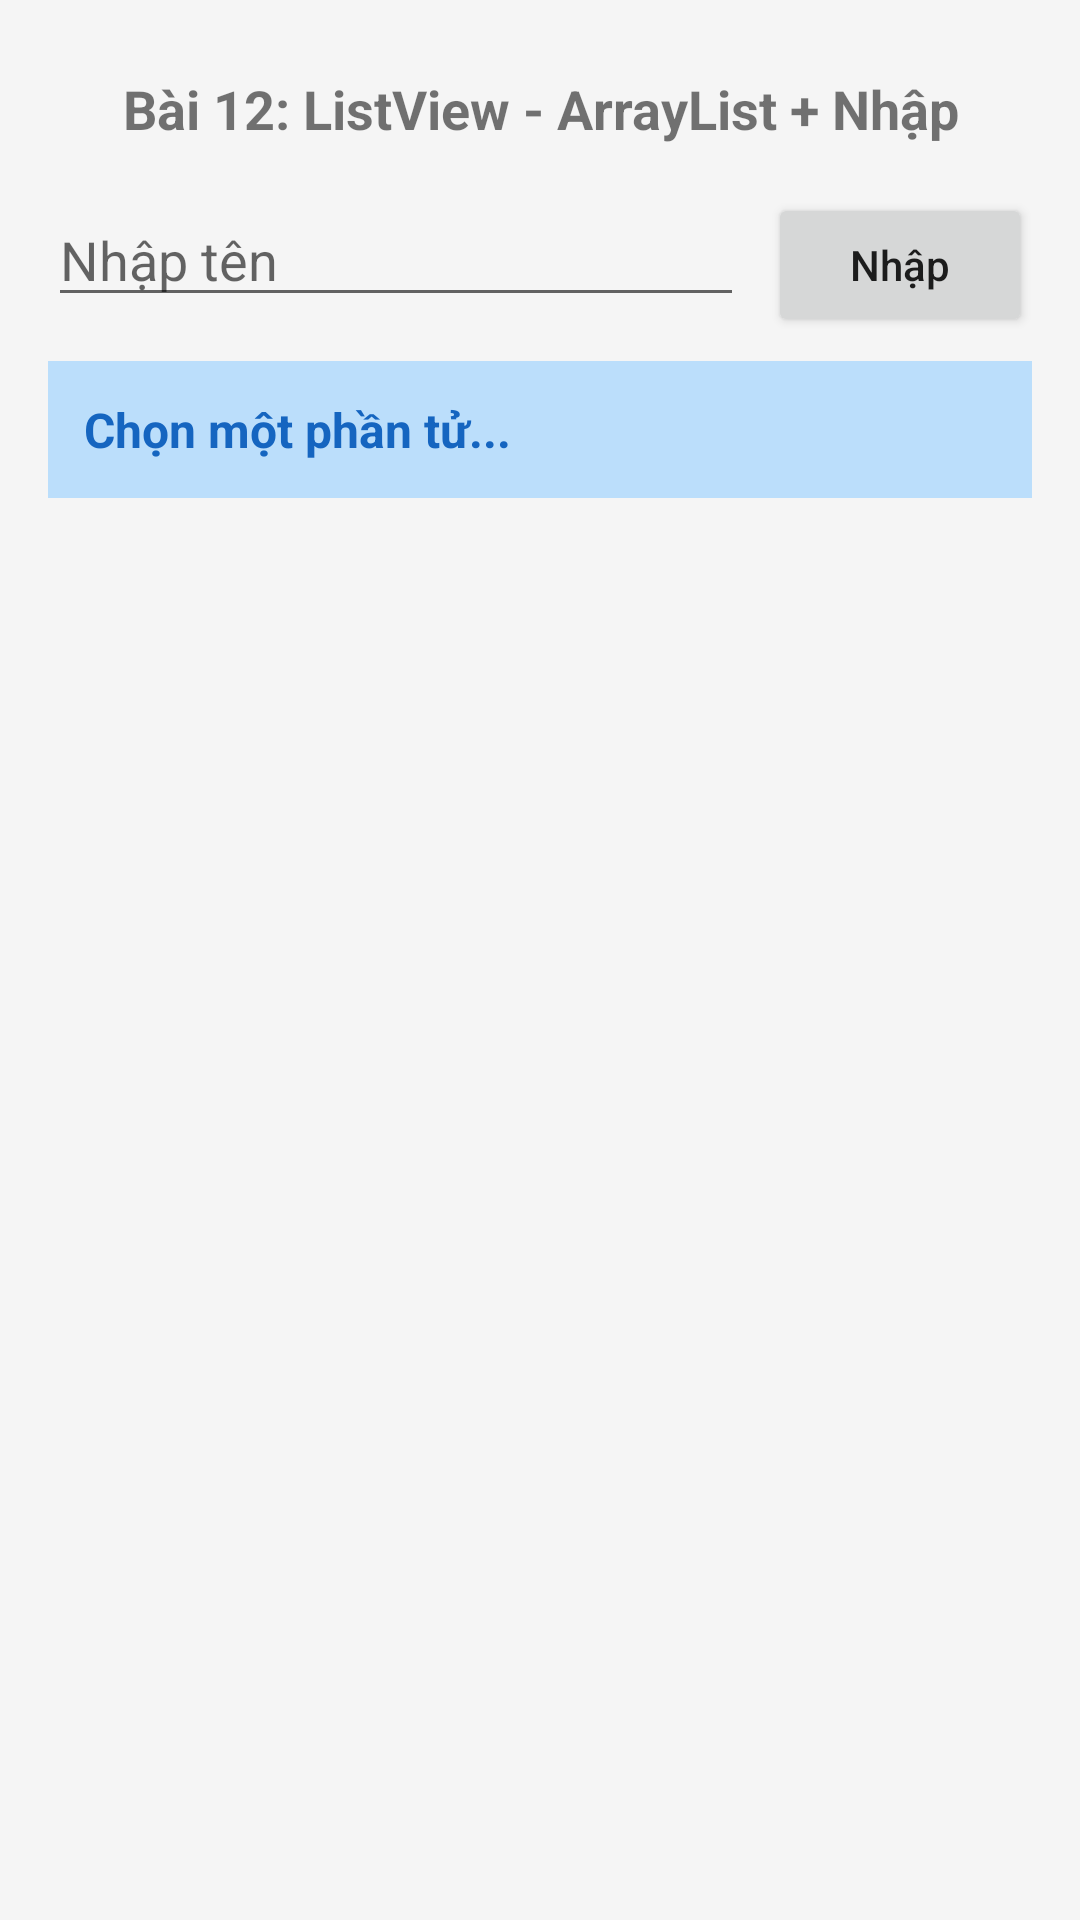

Produce the Android XML layout that renders to this screen, including the resource entries it uses.
<!-- AndroidManifest.xml: application theme Theme.Thuc_Hanh_Di_Dong -->
<!-- res/layout/buoi2_bai12_listview_input.xml -->
<?xml version="1.0" encoding="utf-8"?>
<LinearLayout xmlns:android="http://schemas.android.com/apk/res/android"
    android:layout_width="match_parent"
    android:layout_height="match_parent"
    android:orientation="vertical"
    android:padding="16dp"
    android:background="#f5f5f5">

    <TextView
        android:layout_width="match_parent"
        android:layout_height="wrap_content"
        android:text="Bài 12: ListView - ArrayList + Nhập"
        android:textSize="18sp"
        android:textStyle="bold"
        android:gravity="center"
        android:padding="8dp" />

    
    <LinearLayout
        android:layout_width="match_parent"
        android:layout_height="wrap_content"
        android:orientation="horizontal"
        android:layout_marginTop="8dp">

        <EditText
            android:id="@+id/edtNhapTen"
            android:layout_width="0dp"
            android:layout_height="wrap_content"
            android:layout_weight="1"
            android:hint="Nhập tên" />

        <Button
            android:id="@+id/btnNhap"
            android:layout_width="wrap_content"
            android:layout_height="wrap_content"
            android:text="Nhập"
            android:layout_marginStart="8dp"
            android:textAllCaps="false" />
    </LinearLayout>

    <TextView
        android:id="@+id/tvSelected"
        android:layout_width="match_parent"
        android:layout_height="wrap_content"
        android:text="Chọn một phần tử..."
        android:textSize="16sp"
        android:textColor="#1565C0"
        android:textStyle="bold"
        android:padding="12dp"
        android:background="#BBDEFB"
        android:layout_marginTop="8dp" />

    
    <ListView
        android:id="@+id/lvDanhSach"
        android:layout_width="match_parent"
        android:layout_height="0dp"
        android:layout_weight="1"
        android:layout_marginTop="8dp"
        android:divider="#BDBDBD"
        android:dividerHeight="1dp" />

</LinearLayout>
<!-- resources referenced by this layout -->
<resources>
  <style name="Theme.Thuc_Hanh_Di_Dong" parent="android:Theme.Material.Light.NoActionBar" />
</resources>
